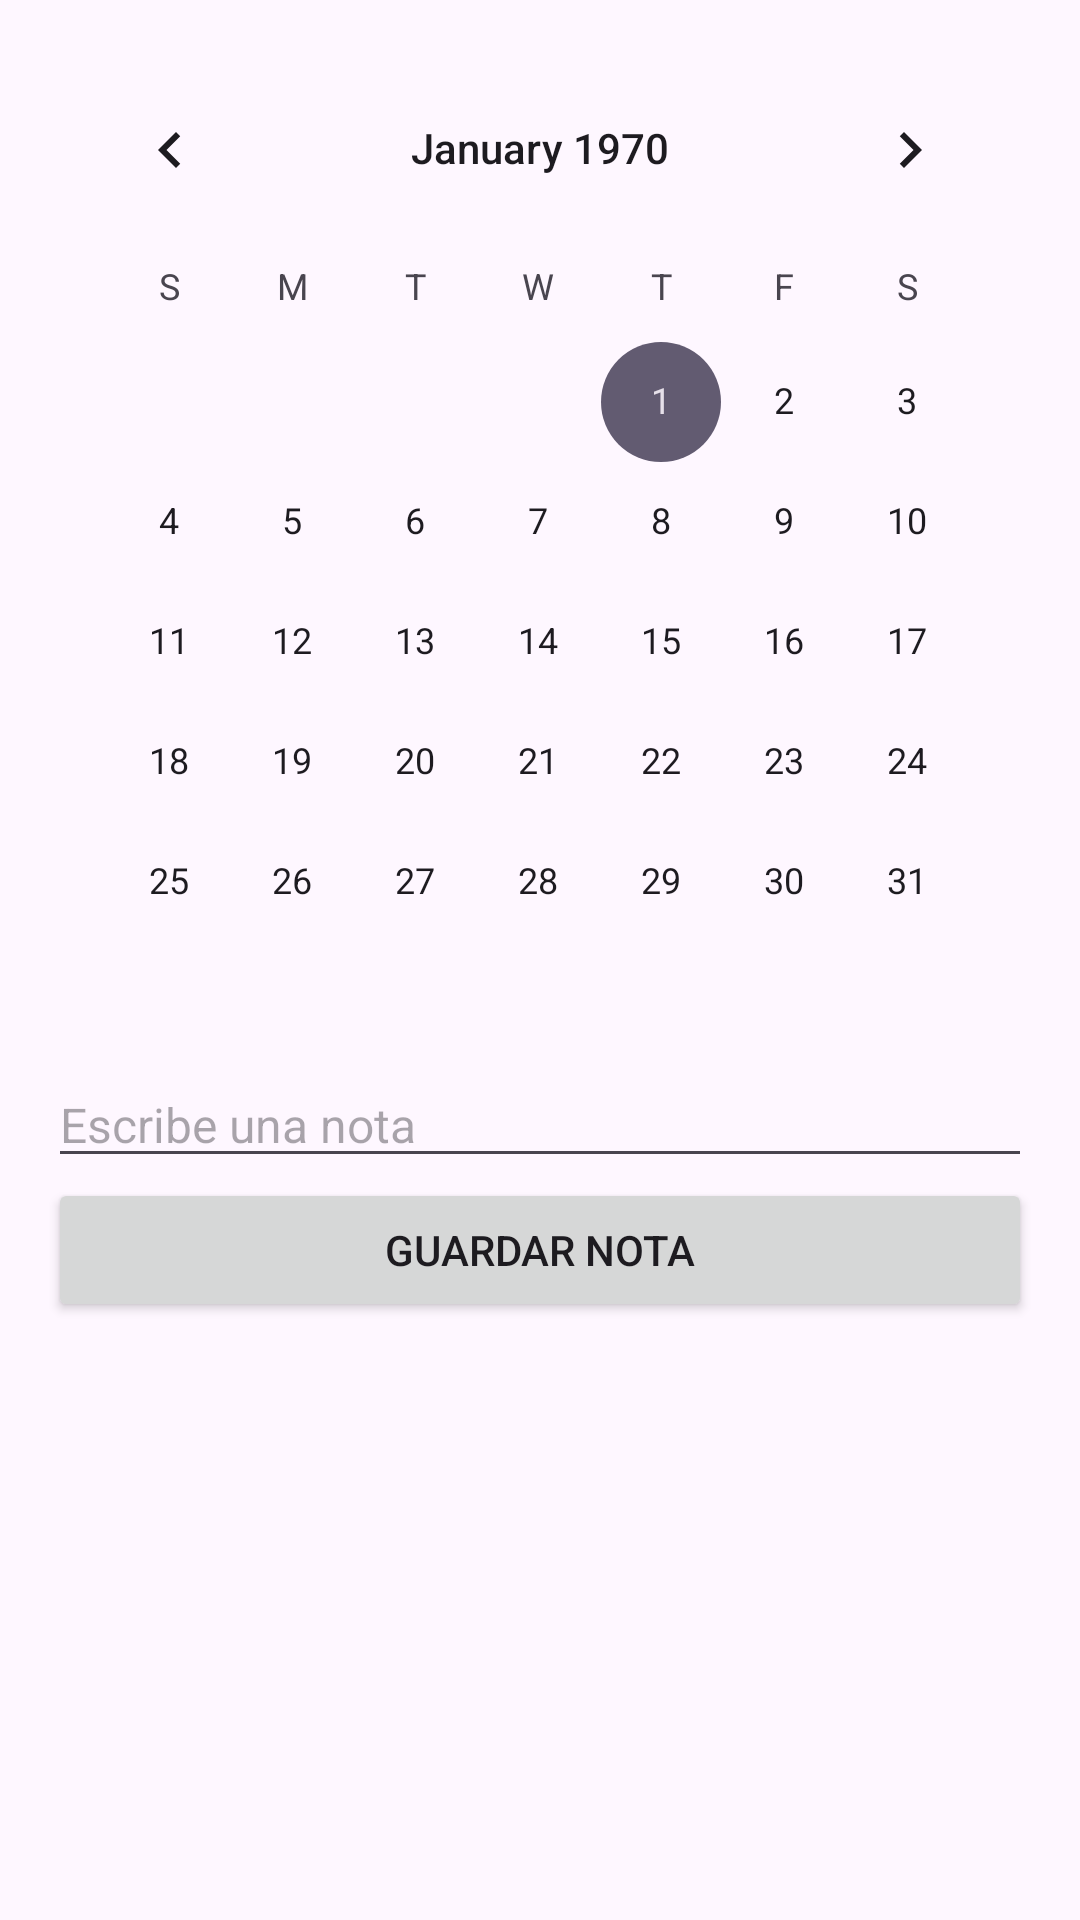

Layout XML and referenced resources for this Android screen:
<!-- AndroidManifest.xml: application theme Theme.AnaitApp -->
<!-- res/layout/fragment_notas.xml -->
<?xml version="1.0" encoding="utf-8"?>
<LinearLayout xmlns:android="http://schemas.android.com/apk/res/android"
    android:layout_width="match_parent"
    android:layout_height="match_parent"
    android:orientation="vertical"
    android:padding="16dp">

    <CalendarView
        android:id="@+id/calendarViewNotas"
        android:layout_width="match_parent"
        android:layout_height="wrap_content" />

    <EditText
        android:id="@+id/noteText"
        android:layout_width="match_parent"
        android:layout_height="wrap_content"
        android:hint="Escribe una nota"
        android:textSize="16sp" />

    <Button
        android:id="@+id/btnSaveNote"
        android:layout_width="match_parent"
        android:layout_height="wrap_content"
        android:text="Guardar nota" />

    <TextView
        android:id="@+id/savedNote"
        android:layout_width="wrap_content"
        android:layout_height="wrap_content"
        android:textSize="16sp"
        android:padding="8dp" />
</LinearLayout>
<!-- resources referenced by this layout -->
<resources>
  <style name="Theme.AnaitApp" parent="Base.Theme.AnaitApp" />
  <style name="Base.Theme.AnaitApp" parent="Theme.Material3.DayNight.NoActionBar">
          
          
      </style>
</resources>
